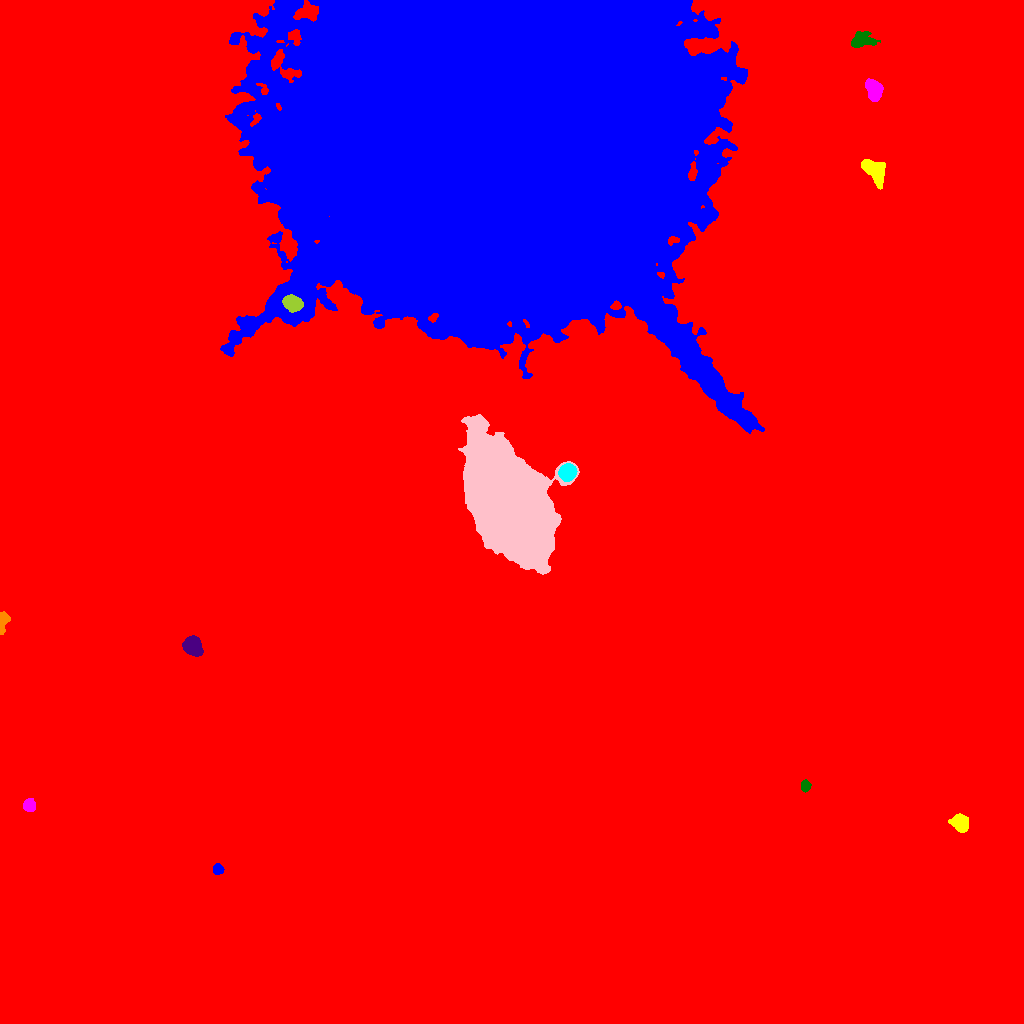

The file beside this chart, header and first rows:
ID, X, Y, A, B, theta, total_flux, mu_max, mu_median, mu_mean, R_fwhm, R_e, R10, R90, x_start, x_end, y_start, y_end, area, greylevel
0, 522.9, 521.7, 296, 279.2, -0.1279, 6678166, 104.0, 6.0, 7.52, 18.97, 255.3, 87.56, 425, 0, 1023, 0, 1023, 888045, 7.52
1, 217.8, 154.1, 2.473, 2.333, -0.4197, 682.0, 13.0, 6.0, 6.257, 3.949, 3.09, 1.262, 4.82, 213, 224, 149, 160, 109, 28.26
2, 959.5, 200.2, 4.376, 3.455, -0.8508, 2674, 23.0, 10.0, 9.415, 6.024, 5.015, 2.034, 7.695, 948, 968, 191, 210, 284, 31.42
3, 28.69, 218.4, 2.994, 2.872, -1.432, 783.0, 11.0, 5.0, 5.118, 4.687, 3.785, 1.493, 5.89, 23, 35, 212, 225, 153, 27.12
4, 805.4, 237.6, 2.605, 2.213, 1.43, 1165, 25.0, 10.0, 10.89, 3.656, 3.09, 1.128, 4.886, 801, 811, 231, 244, 107, 39.89
5, 192.4, 377.6, 4.272, 3.699, -0.7942, 4567, 40.0, 11.0, 13.31, 5.614, 5.015, 1.954, 8.176, 182, 203, 367, 388, 343, 35.31
6, 2.504, 401.7, 5.092, 2.132, 1.435, 987.0, 15.0, 5.0, 5.875, 4.146, 3.656, 1.382, 5.917, 0, 10, 389, 412, 168, 27.88
7, 567.4, 551.2, 3.73, 3.458, 0.4548, 8916, 87.0, 28.0, 32.42, 5.323, 4.618, 1.871, 7.399, 558, 577, 542, 560, 275, 81.42
8, 509.8, 519.4, 28.15, 16.49, -1.085, 339899, 123.0, 25.0, 34.5, 26.73, 26.47, 10.26, 43.9, 458, 579, 449, 609, 9853, 65.5
9, 292.8, 720, 4.242, 3.278, -0.3305, 7520, 63.0, 23.0, 26.02, 5.809, 4.787, 1.954, 7.674, 282, 303, 711, 729, 289, 93.02
10, 785.1, 778.8, 4.609, 3.536, 0.9869, 2127, 19.0, 6.0, 7.707, 5.754, 4.72, 1.871, 7.632, 771, 793, 767, 787, 276, 32.71
11, 494.5, 887.9, 90.29, 76.49, -0.3731, 5959415, 210.0, 24.0, 40.38, 67.07, 88.14, 32.31, 168.4, 220, 764, 590, 1023, 147594, 60.38
12, 874.3, 852.7, 7.873, 4.07, -0.9134, 3240, 17.0, 7.0, 7.265, 7.399, 6.507, 2.523, 10.03, 861, 885, 834, 864, 446, 36.26
13, 874, 933.4, 4.722, 3.271, -1.247, 3068, 25.0, 8.0, 9.648, 5.754, 4.951, 1.954, 7.959, 865, 883, 922, 945, 318, 33.65
14, 860.5, 982.8, 5.959, 3.669, 0.1629, 949.0, 11.0, 2.0, 3.003, 4.029, 4.72, 1.693, 8.195, 851, 880, 976, 992, 316, 25
